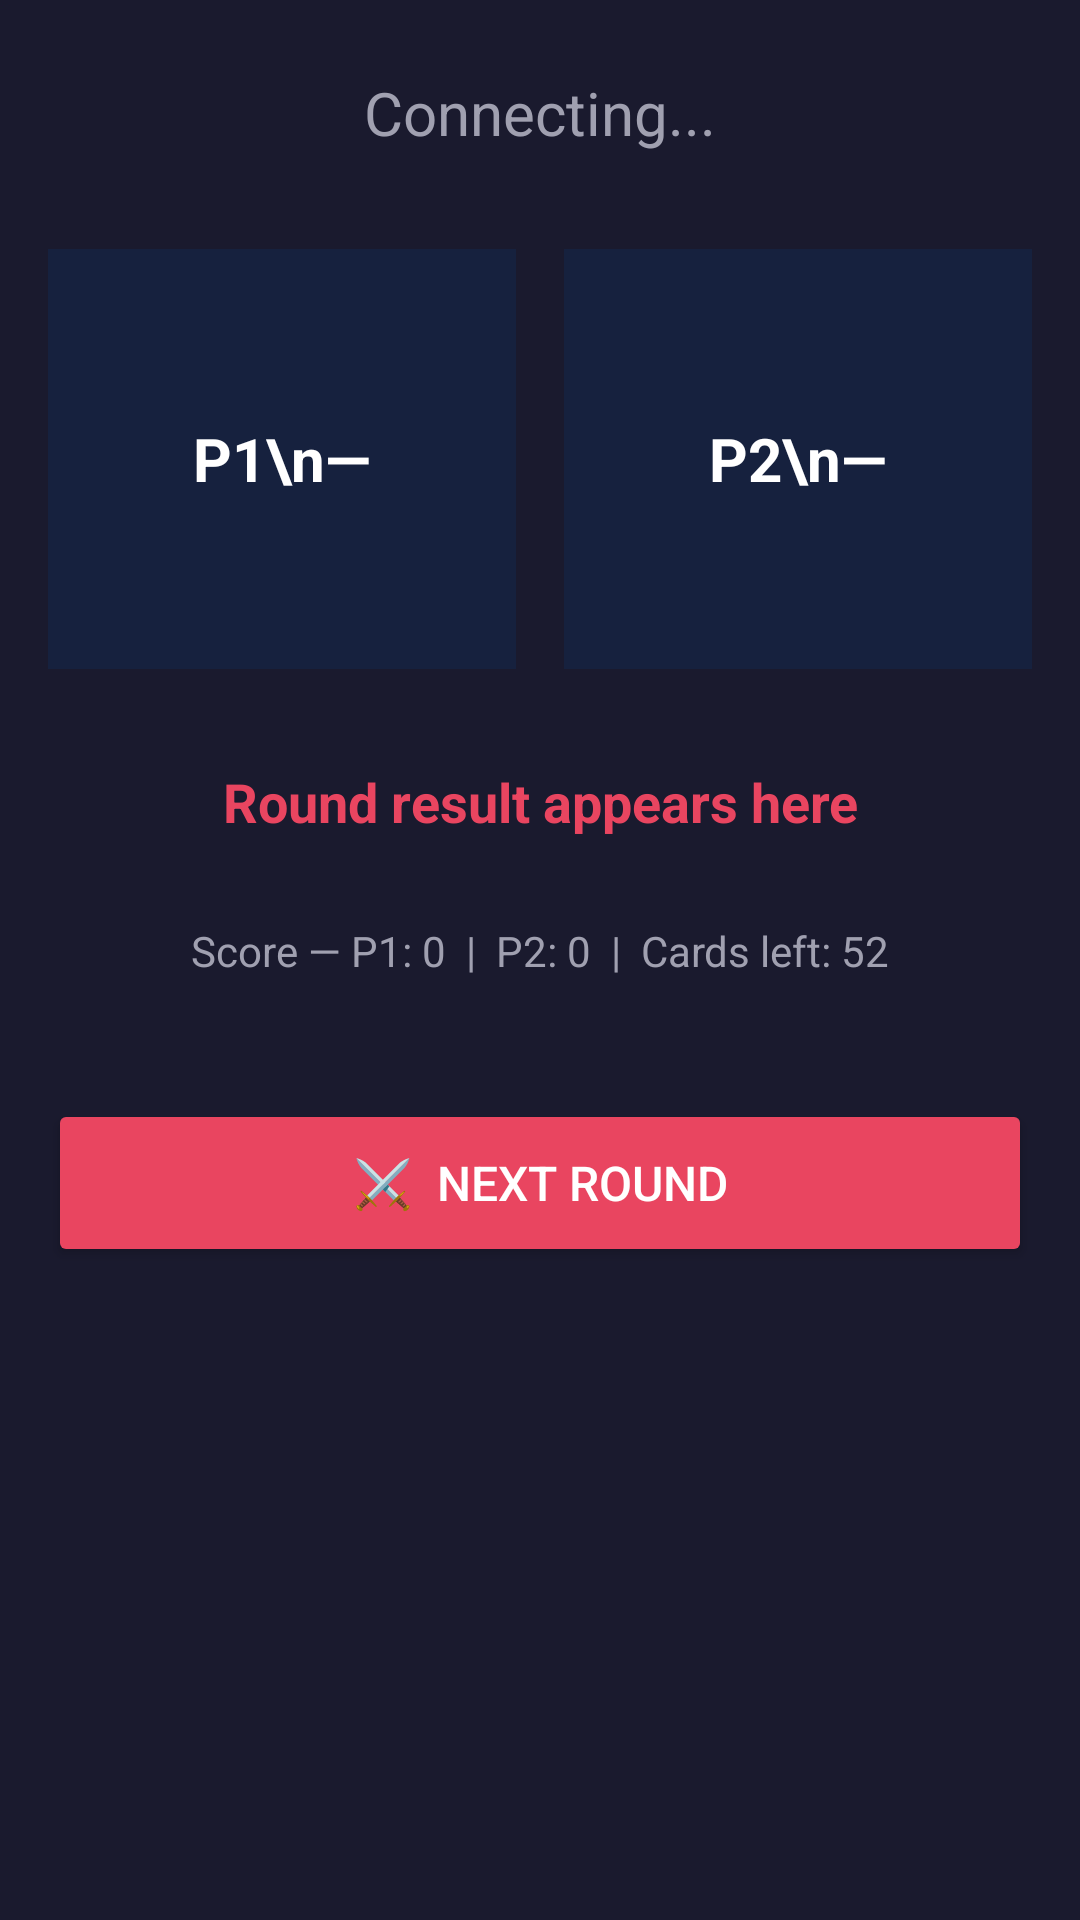

The Android layout XML behind this screen, and the referenced resources:
<!-- AndroidManifest.xml: application theme Theme.AppCompat.Light.NoActionBar -->
<!-- res/layout/activity_game.xml -->
<?xml version="1.0" encoding="utf-8"?>
<LinearLayout
    xmlns:android="http://schemas.android.com/apk/res/android"
    android:layout_width="match_parent"
    android:layout_height="match_parent"
    android:orientation="vertical"
    android:gravity="center_horizontal"
    android:padding="16dp"
    android:background="#1a1a2e">

    

    
    <TextView
        android:id="@+id/tvStatus"
        android:layout_width="match_parent"
        android:layout_height="wrap_content"
        android:layout_marginBottom="24dp"
        android:gravity="center"
        android:padding="8dp"
        android:text="Connecting..."
        android:textColor="#a0a0b0"
        android:textSize="20sp"
        android:textIsSelectable="true"/>

    <LinearLayout
        android:layout_width="match_parent"
        android:layout_height="140dp"
        android:orientation="horizontal"
        android:weightSum="2"
        android:layout_marginBottom="24dp">

        
        <TextView
            android:id="@+id/tvPlayer1Card"
            android:layout_width="0dp"
            android:layout_height="match_parent"
            android:layout_weight="1"
            android:layout_marginEnd="8dp"
            android:text="P1\n—"
            android:textSize="20sp"
            android:textColor="#ffffff"
            android:textStyle="bold"
            android:gravity="center"
            android:background="#16213e"
            android:padding="12dp"/>

        
        <TextView
            android:id="@+id/tvPlayer2Card"
            android:layout_width="0dp"
            android:layout_height="match_parent"
            android:layout_weight="1"
            android:layout_marginStart="8dp"
            android:text="P2\n—"
            android:textSize="20sp"
            android:textColor="#ffffff"
            android:textStyle="bold"
            android:gravity="center"
            android:background="#16213e"
            android:padding="12dp"/>

    </LinearLayout>

    
    <TextView
        android:id="@+id/tvRoundResult"
        android:layout_width="match_parent"
        android:layout_height="wrap_content"
        android:text="Round result appears here"
        android:textSize="18sp"
        android:textColor="#e94560"
        android:textStyle="bold"
        android:gravity="center"
        android:padding="8dp"
        android:layout_marginBottom="12dp"/>

    
    <TextView
        android:id="@+id/tvScore"
        android:layout_width="match_parent"
        android:layout_height="wrap_content"
        android:text="Score — P1: 0  |  P2: 0  |  Cards left: 52"
        android:textSize="14sp"
        android:textColor="#a0a0b0"
        android:gravity="center"
        android:padding="8dp"
        android:layout_marginBottom="32dp"/>

    
    <Button
        android:id="@+id/btnNextRound"
        android:layout_width="match_parent"
        android:layout_height="56dp"
        android:backgroundTint="#e94560"
        android:text="⚔️  NEXT ROUND"
        android:textColor="#ffffff"
        android:textSize="16sp" />

</LinearLayout>
<!-- resources referenced by this layout -->
<resources>

</resources>
